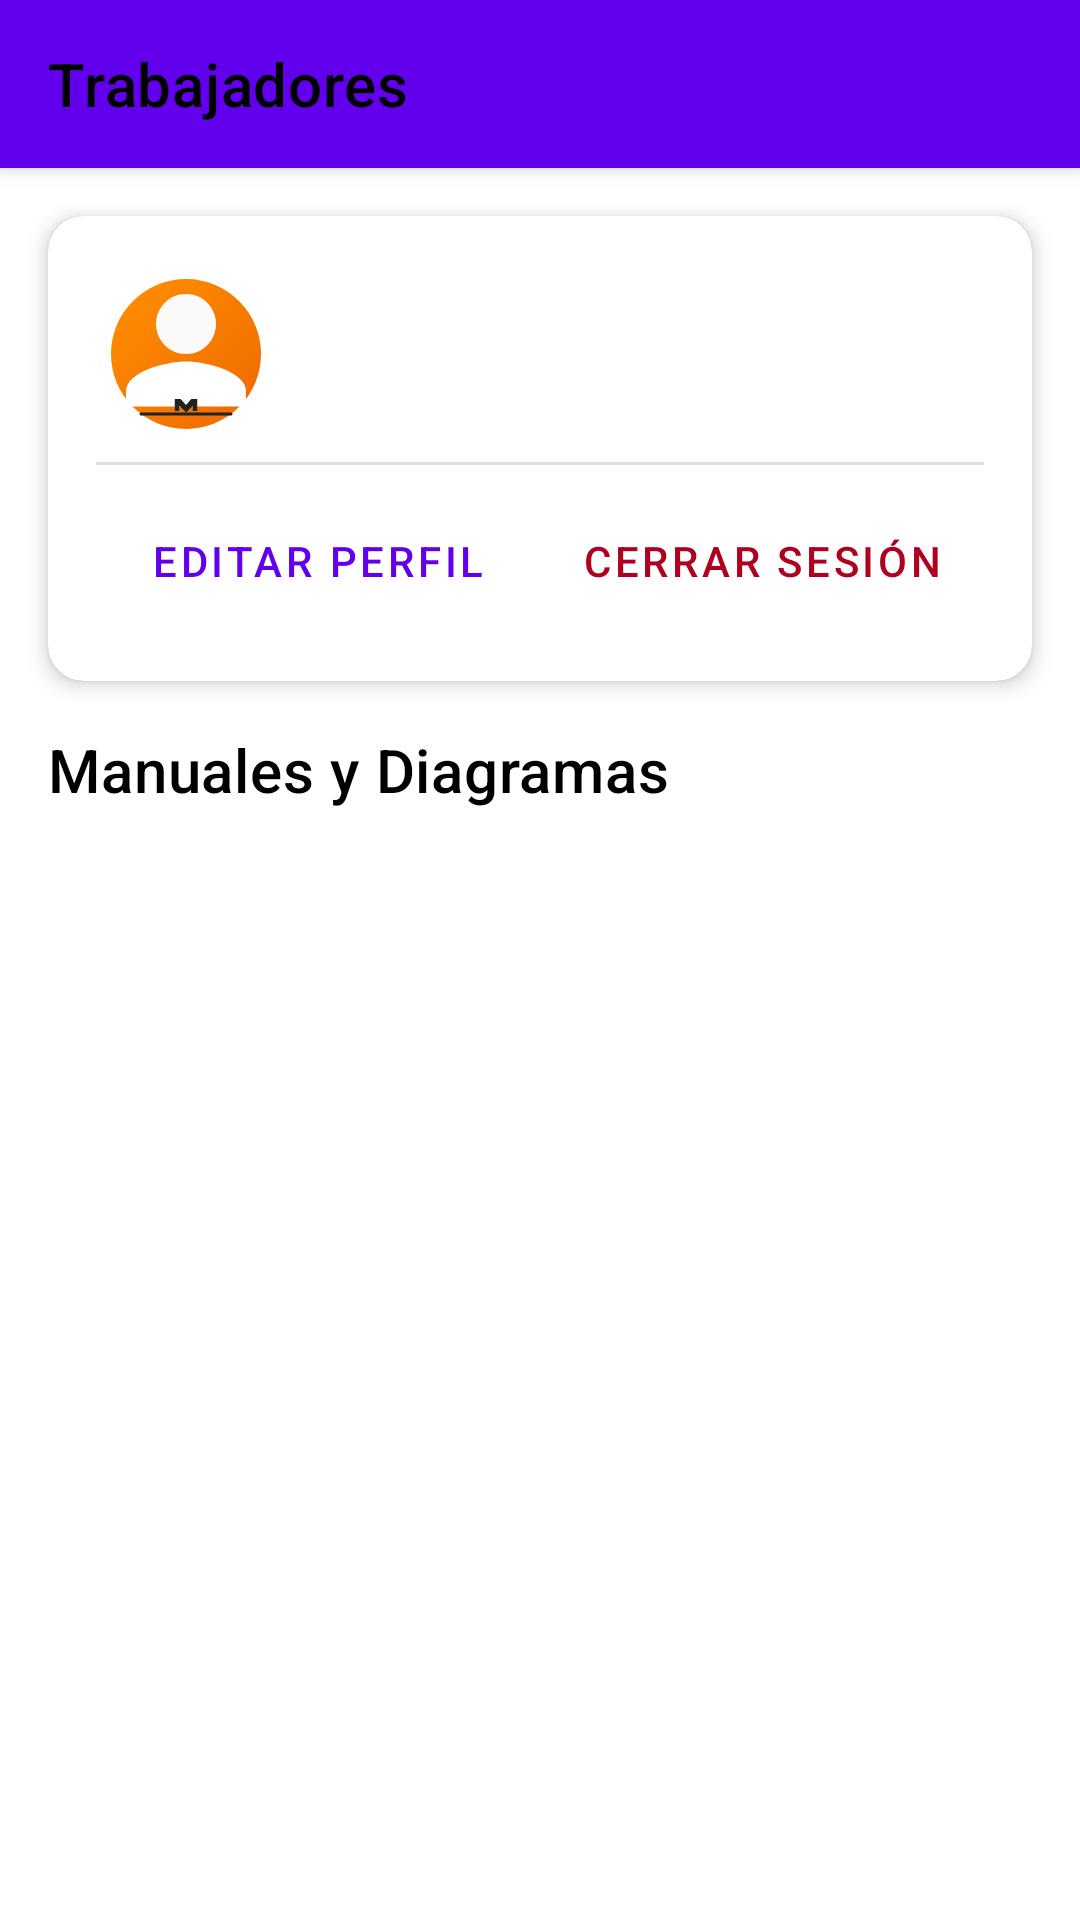

Write the Android layout XML for this screen, with the resource values it uses.
<!-- AndroidManifest.xml: application theme Theme.Splascreem -->
<!-- res/layout/activity_trabajadores.xml -->
<?xml version="1.0" encoding="utf-8"?>
<LinearLayout xmlns:android="http://schemas.android.com/apk/res/android"
    xmlns:app="http://schemas.android.com/apk/res-auto"
    xmlns:tools="http://schemas.android.com/tools"
    android:id="@+id/trabajadores_container"
    android:layout_width="match_parent"
    android:layout_height="match_parent"
    android:orientation="vertical"
    android:background="?android:attr/colorBackground"
    tools:context=".Trabajadores">

    <androidx.appcompat.widget.Toolbar
        android:id="@+id/toolbar_trabajadores"
        app:title="Trabajadores"
        app:titleTextColor="@color/black"
        android:layout_width="match_parent"
        android:layout_height="?attr/actionBarSize"
        android:background="?attr/colorPrimary"
        android:elevation="4dp"
        android:theme="@style/ThemeOverlay.AppCompat.Dark.ActionBar"
        app:popupTheme="@style/AppTheme.PopupOverlay" />

    <FrameLayout
        android:id="@+id/main_fragment_container"
        android:layout_width="match_parent"
        android:layout_height="match_parent">

        <LinearLayout
            android:layout_width="match_parent"
            android:layout_height="match_parent"
            android:orientation="vertical">

            
            <com.google.android.material.card.MaterialCardView
                android:id="@+id/profile_card"
                android:layout_width="match_parent"
                android:layout_height="wrap_content"
                android:layout_marginStart="16dp"
                android:layout_marginTop="16dp"
                android:layout_marginEnd="16dp"
                app:cardCornerRadius="12dp"
                app:cardElevation="4dp">

                <androidx.constraintlayout.widget.ConstraintLayout
                    android:layout_width="match_parent"
                    android:layout_height="wrap_content"
                    android:padding="16dp">

                    
                    <ImageView
                        android:id="@+id/profile_icon"
                        android:layout_width="60dp"
                        android:layout_height="60dp"
                        android:src="@drawable/ic_usuario"
                        app:layout_constraintStart_toStartOf="parent"
                        app:layout_constraintTop_toTopOf="parent"
                        android:contentDescription="@string/profile_icon_desc" />

                    
                    <TextView
                        android:id="@+id/tv_worker_name"
                        android:layout_width="0dp"
                        android:layout_height="wrap_content"
                        android:layout_marginStart="16dp"
                        tools:text="Nombre del Trabajador"
                        android:textAppearance="@style/TextAppearance.MaterialComponents.Headline6"
                        app:layout_constraintStart_toEndOf="@id/profile_icon"
                        app:layout_constraintTop_toTopOf="@id/profile_icon"
                        app:layout_constraintEnd_toEndOf="parent"/>

                    
                    <TextView
                        android:id="@+id/tv_worker_expediente"
                        android:layout_width="0dp"
                        android:layout_height="wrap_content"
                        android:layout_marginTop="4dp"
                        android:lineSpacingExtra="4dp"
                        android:textAppearance="@style/TextAppearance.MaterialComponents.Body2"
                        android:textColor="?android:attr/textColorSecondary"
                        app:layout_constraintStart_toStartOf="@id/tv_worker_name"
                        app:layout_constraintTop_toBottomOf="@id/tv_worker_name"
                        app:layout_constraintEnd_toEndOf="parent"
                        tools:text="Expediente: N/A\nÁrea: N/A\nRol: N/A"/>

                    
                    <View
                        android:id="@+id/button_divider"
                        android:layout_width="0dp"
                        android:layout_height="1dp"
                        android:layout_marginTop="16dp"
                        android:background="?android:attr/listDivider"
                        app:layout_constraintTop_toBottomOf="@id/tv_worker_expediente"
                        app:layout_constraintStart_toStartOf="parent"
                        app:layout_constraintEnd_toEndOf="parent"/>

                    
                    <LinearLayout
                        android:layout_width="0dp"
                        android:layout_height="wrap_content"
                        android:orientation="horizontal"
                        android:layout_marginTop="8dp"
                        app:layout_constraintTop_toBottomOf="@id/button_divider"
                        app:layout_constraintStart_toStartOf="parent"
                        app:layout_constraintEnd_toEndOf="parent">

                        <com.google.android.material.button.MaterialButton
                            android:id="@+id/btn_edit_profile"
                            style="@style/Widget.MaterialComponents.Button.TextButton"
                            android:layout_width="0dp"
                            android:layout_height="wrap_content"
                            android:layout_weight="1"
                            android:text="@string/action_edit_profile"/>

                        <com.google.android.material.button.MaterialButton
                            android:id="@+id/btn_logout"
                            style="@style/Widget.MaterialComponents.Button.TextButton"
                            android:layout_width="0dp"
                            android:layout_height="wrap_content"
                            android:layout_weight="1"
                            android:textColor="?attr/colorError"
                            android:text="@string/action_logout"/>
                    </LinearLayout>

                </androidx.constraintlayout.widget.ConstraintLayout>
            </com.google.android.material.card.MaterialCardView>

            
            <TextView
                android:id="@+id/manuals_title"
                android:layout_width="match_parent"
                android:layout_height="wrap_content"
                android:text="@string/title_manuals_and_diagrams"
                android:textAppearance="@style/TextAppearance.MaterialComponents.Headline6"
                android:padding="16dp"/>

            
            <FrameLayout
                android:id="@+id/manuals_fragment_container"
                android:layout_width="match_parent"
                android:layout_height="0dp"
                android:layout_weight="1"
                android:layout_marginStart="16dp"
                android:layout_marginEnd="16dp"
                android:layout_marginBottom="16dp" />

        </LinearLayout>
    </FrameLayout>
</LinearLayout>
<!-- resources referenced by this layout -->
<resources>
  <color name="black">#FF000000</color>
  <!-- drawable ic_usuario (drawable) -->
  <vector xmlns:android="http://schemas.android.com/apk/res/android"
      xmlns:aapt="http://schemas.android.com/aapt"
      android:width="108dp"
      android:height="108dp"
      android:viewportWidth="24"
      android:viewportHeight="24">
  
    
    <path android:pathData="M12,2A10,10 0 1,0 22,12A10,10 0 0,0 12,2z">
      <aapt:attr name="android:fillColor">
        <gradient
            android:startX="4"
            android:startY="4"
            android:endX="20"
            android:endY="20"
            android:type="linear">
          <item android:offset="0.0" android:color="#FFFF8C00"/> 
          <item android:offset="1.0" android:color="#FFEF6C00"/> 
        </gradient>
      </aapt:attr>
    </path>
  
    
    <path
        android:fillColor="#FAFAFA"
        android:pathData="M12,12c2.21,0 4,-1.79 4,-4s-1.79,-4 -4,-4 -4,1.79 -4,4 1.79,4 4,4z"/>
  
    
    <path
        android:fillColor="#FFFFFF"
        android:pathData="M12,13c-2.67,0 -8,1.34 -8,4v2h16v-2c0,-2.66 -5.33,-4 -8,-4z"/>
  
    
    <path
        android:strokeColor="#212121"
        android:strokeWidth="0.4"
        android:strokeLineCap="round"
        android:pathData="M6,20h12" />
  
    
    <path
        android:fillColor="#212121"
        android:pathData="M10.5,18h0.8l0.7,0.8l0.7,-0.8h0.8v1.6h-0.6v-0.7l-0.9,0.9l-0.9,-0.9v0.7h-0.6z"/>
  </vector>
  <string name="action_edit_profile">Editar Perfil</string>
  <string name="action_logout">Cerrar Sesión</string>
  <string name="profile_icon_desc">Icono de perfil de usuario</string>
  <string name="title_manuals_and_diagrams">Manuales y Diagramas</string>
  <style name="AppTheme.PopupOverlay" parent="ThemeOverlay.AppCompat.Light" />
  <style name="Theme.Splascreem" parent="Base.Theme.Splascreem" />
  <style name="Base.Theme.Splascreem" parent="Theme.MaterialComponents.Light.NoActionBar">
          
          <item name="colorPrimary">@color/colorPrimary</item>
          <item name="colorPrimaryVariant">@color/colorPrimaryVariant</item>
          <item name="colorOnPrimary">@color/colorOnPrimary</item>
  
          
          <item name="android:colorBackground">@color/backgroundColor</item>
          <item name="colorSurface">@color/surfaceColor</item>
          <item name="colorOnSurface">@color/colorOnSurface</item> 
  
          
          <item name="android:textColorPrimary">@color/textColorPrimary</item>
          <item name="android:textColorSecondary">@color/textColorSecondary</item>
      </style>
  <color name="colorPrimary">#FF6200EE</color>
  <color name="colorPrimaryVariant">#FF3700B3</color>
  <color name="colorOnPrimary">#FFFFFFFF</color>
  <color name="backgroundColor">#FFFFFFFF</color>
  <color name="surfaceColor">#FFFFFFFF</color>
  <color name="colorOnSurface">#FF000000</color>
  <color name="textColorPrimary">#FF000000</color>
  <color name="textColorSecondary">#8A000000</color>
</resources>
